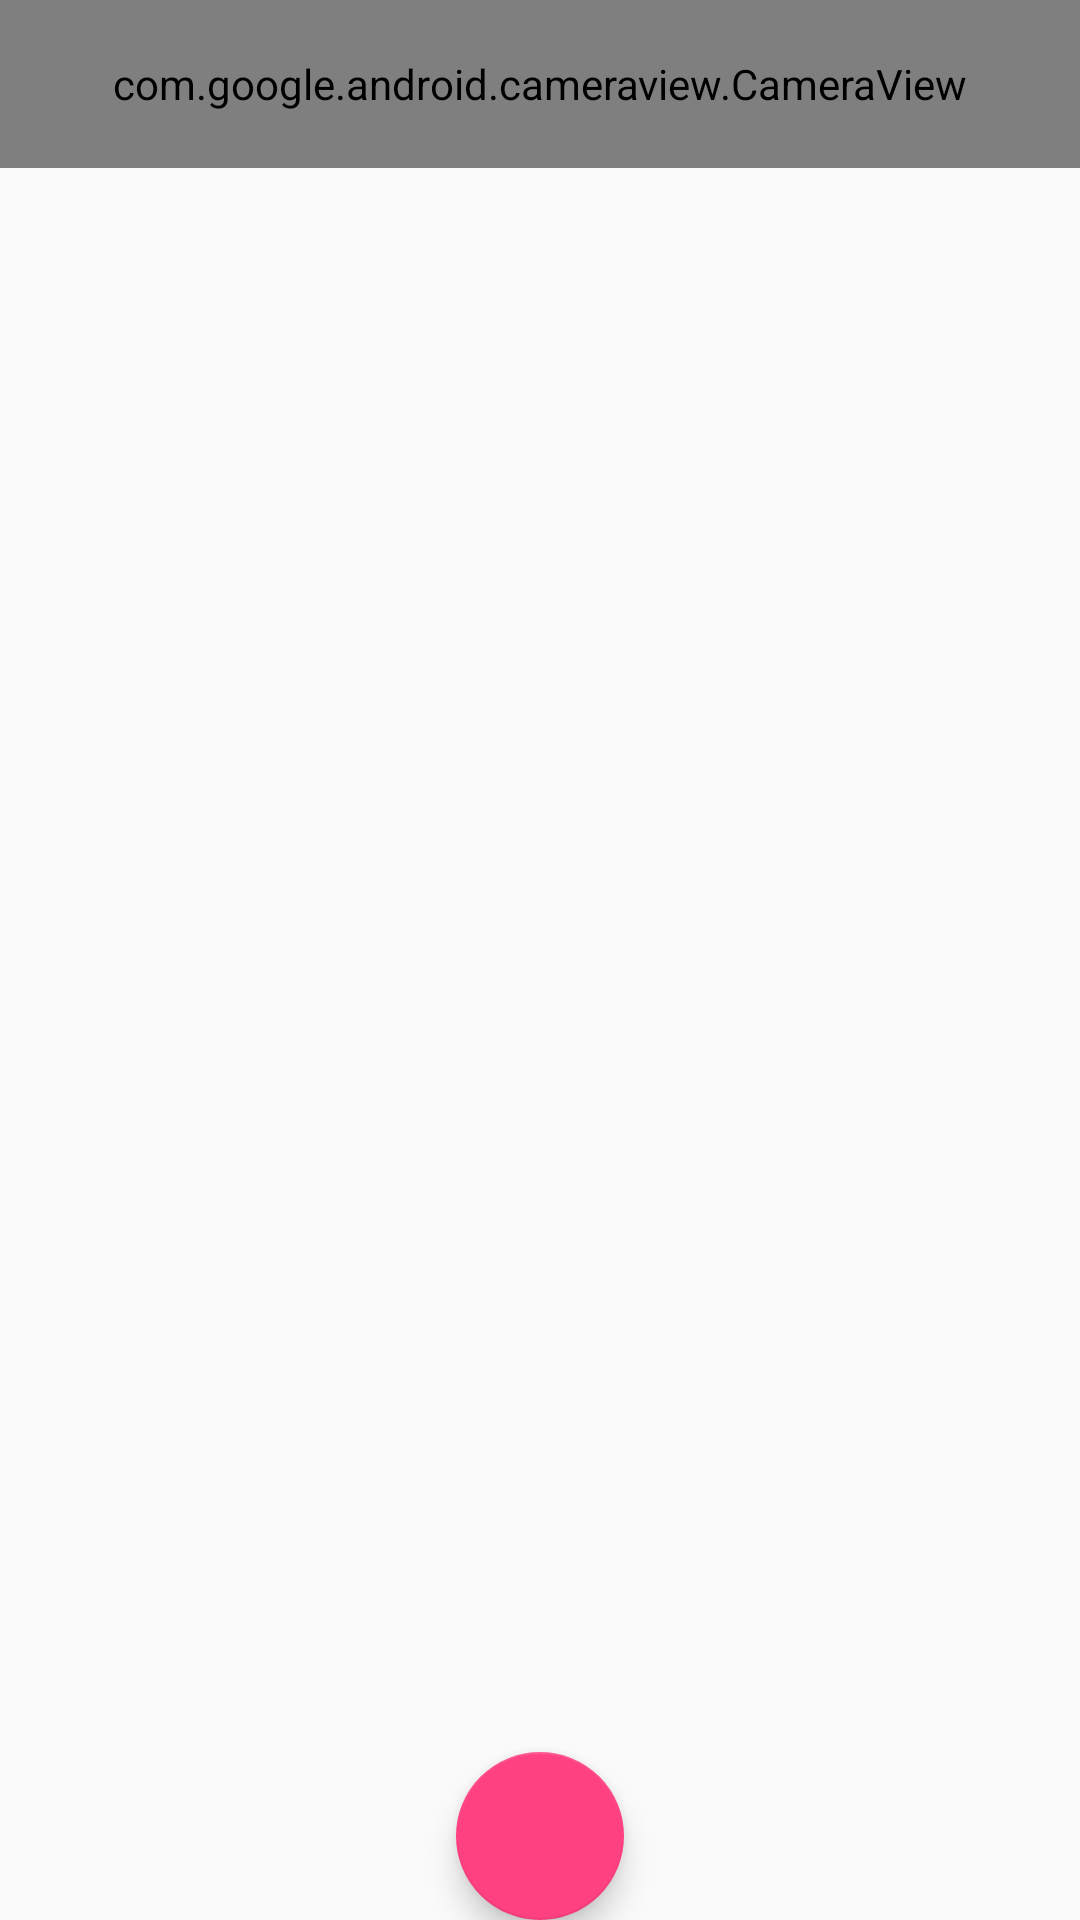

Produce the Android XML layout that renders to this screen, including the resource entries it uses.
<!-- AndroidManifest.xml: application theme AppTheme -->
<!-- res/layout/activity_camera.xml -->
<?xml version="1.0" encoding="utf-8"?>
<RelativeLayout xmlns:android="http://schemas.android.com/apk/res/android"
    xmlns:tools="http://schemas.android.com/tools"
    android:layout_width="match_parent"
    android:layout_height="match_parent"
    android:id="@+id/vuePrincipale"
    tools:context="com.project.rondierprojet.Camera">

    <include
        layout="@layout/include_camera"
        android:layout_width="match_parent"
        android:layout_height="wrap_content"/>

    <android.support.design.widget.FloatingActionButton
        android:id="@+id/prendre_photo"
        android:layout_width="wrap_content"
        android:layout_height="wrap_content"
        android:layout_centerHorizontal="true"
        android:layout_alignParentBottom="true"
        android:src="@drawable/ic_photos"/>

</RelativeLayout>
<!-- res/layout/include_camera.xml (included above) -->
<?xml version="1.0" encoding="utf-8"?>
<FrameLayout
    xmlns:android="http://schemas.android.com/apk/res/android"
    android:layout_width="match_parent"
    android:layout_height="match_parent"
    android:background="@android:color/black">

    <com.google.android.cameraview.CameraView
        android:id="@+id/camera"
        android:layout_width="match_parent"
        android:layout_height="match_parent"
        android:adjustViewBounds="true"/>

    <android.support.v7.widget.Toolbar
        android:id="@+id/bar_outil"
        android:layout_width="match_parent"
        android:layout_height="?attr/actionBarSize"/>

</FrameLayout>
<!-- resources referenced by this layout -->
<resources>
  <style name="AppTheme" parent="Theme.AppCompat.Light.DarkActionBar">
      
          
          <item name="colorPrimary">@color/colorPrimary</item>
          <item name="colorPrimaryDark">@color/colorPrimaryDark</item>
          <item name="colorAccent">@color/colorAccent</item>
          <item name="android:textColorPrimary">@color/black</item>
          <item name="android:textColor">@color/black</item>
      </style>
  <color name="colorPrimary">#3F51B5</color>
  <color name="colorPrimaryDark">#303F9F</color>
  <color name="colorAccent">#FF4081</color>
  <color name="black">#000000</color>
</resources>
